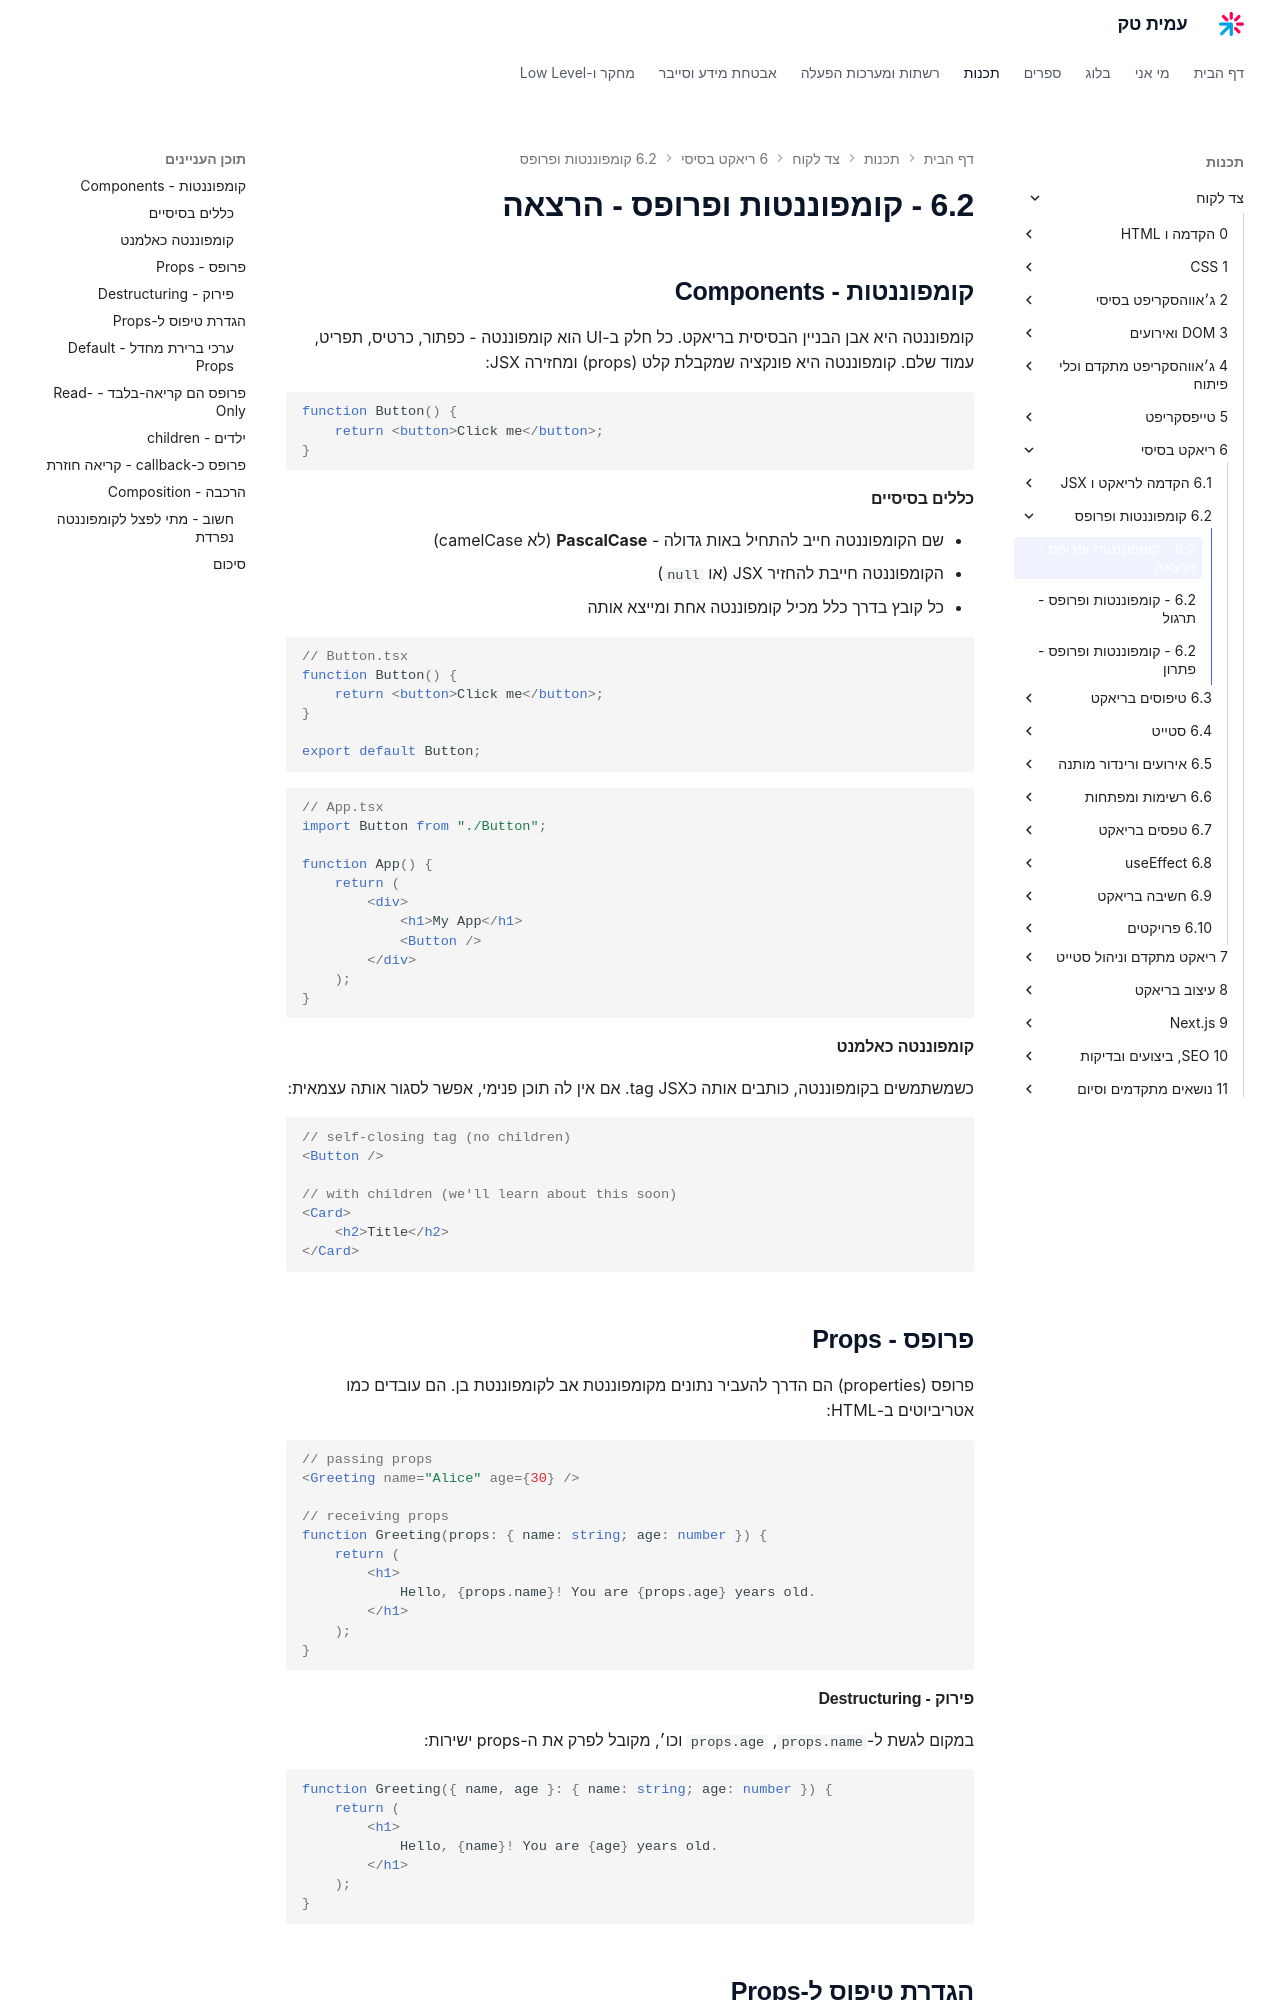

repository: AmitPinchasi/amittech · page: צד-לקוח/6 - ריאקט בסיסי/6.2 - קומפוננטות ופרופס/6.2 - קומפוננטות ופרופס - הרצאה/index.html · generator: mkdocs


## קומפוננטות - Components

קומפוננטה היא אבן הבניין הבסיסית בריאקט. כל חלק ב-UI הוא קומפוננטה - כפתור, כרטיס, תפריט, עמוד שלם. קומפוננטה היא פונקציה שמקבלת קלט (props) ומחזירה JSX:

```tsx
function Button() {
    return <button>Click me</button>;
}
```

#### כללים בסיסיים

- שם הקומפוננטה חייב להתחיל באות גדולה - **PascalCase** (לא camelCase)
- הקומפוננטה חייבת להחזיר JSX (או `null`)
- כל קובץ בדרך כלל מכיל קומפוננטה אחת ומייצא אותה

```tsx
// Button.tsx
function Button() {
    return <button>Click me</button>;
}

export default Button;
```

```tsx
// App.tsx
import Button from "./Button";

function App() {
    return (
        <div>
            <h1>My App</h1>
            <Button />
        </div>
    );
}
```

#### קומפוננטה כאלמנט

כשמשתמשים בקומפוננטה, כותבים אותה כtag JSX. אם אין לה תוכן פנימי, אפשר לסגור אותה עצמאית:

```tsx
// self-closing tag (no children)
<Button />

// with children (we'll learn about this soon)
<Card>
    <h2>Title</h2>
</Card>
```

## פרופס - Props

פרופס (properties) הם הדרך להעביר נתונים מקומפוננטת אב לקומפוננטת בן. הם עובדים כמו אטריביוטים ב-HTML:

```tsx
// passing props
<Greeting name="Alice" age={30} />

// receiving props
function Greeting(props: { name: string; age: number }) {
    return (
        <h1>
            Hello, {props.name}! You are {props.age} years old.
        </h1>
    );
}
```

#### פירוק - Destructuring

במקום לגשת ל-`props.name`, `props.age` וכו׳, מקובל לפרק את ה-props ישירות:

```tsx
function Greeting({ name, age }: { name: string; age: number }) {
    return (
        <h1>
            Hello, {name}! You are {age} years old.
        </h1>
    );
}
```
